Labelled photos from "fastener_sorter_cls", an image-classification folder in gyaneshpatil23-cmd/fastner-sorting-machine. The possible labels are: bolt, no fastener, nut, rivet, screw, washer.

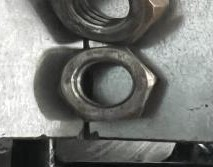
Label: nut

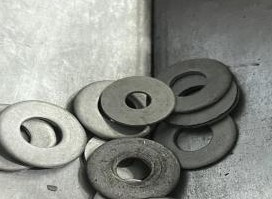
Label: washer

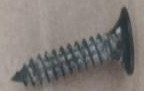
Label: screw

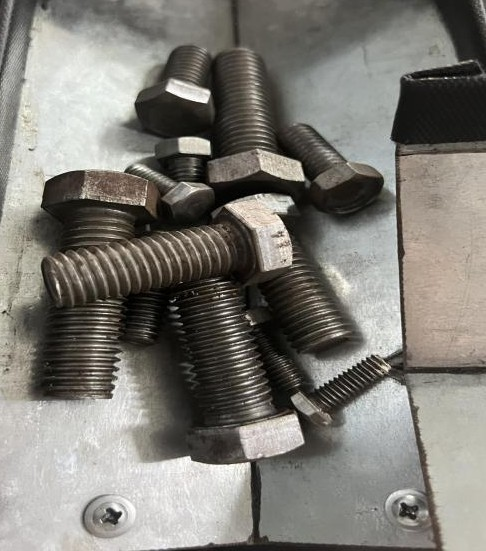
Label: bolt

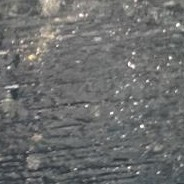
Label: no fastener

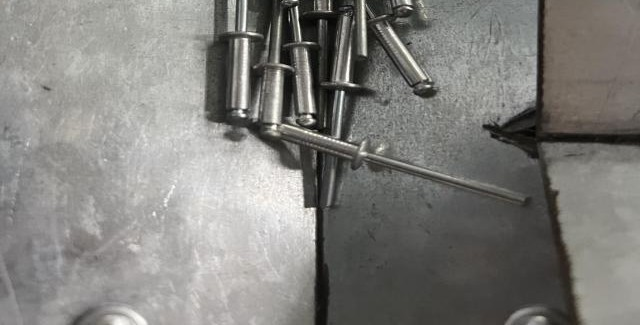
Label: rivet
